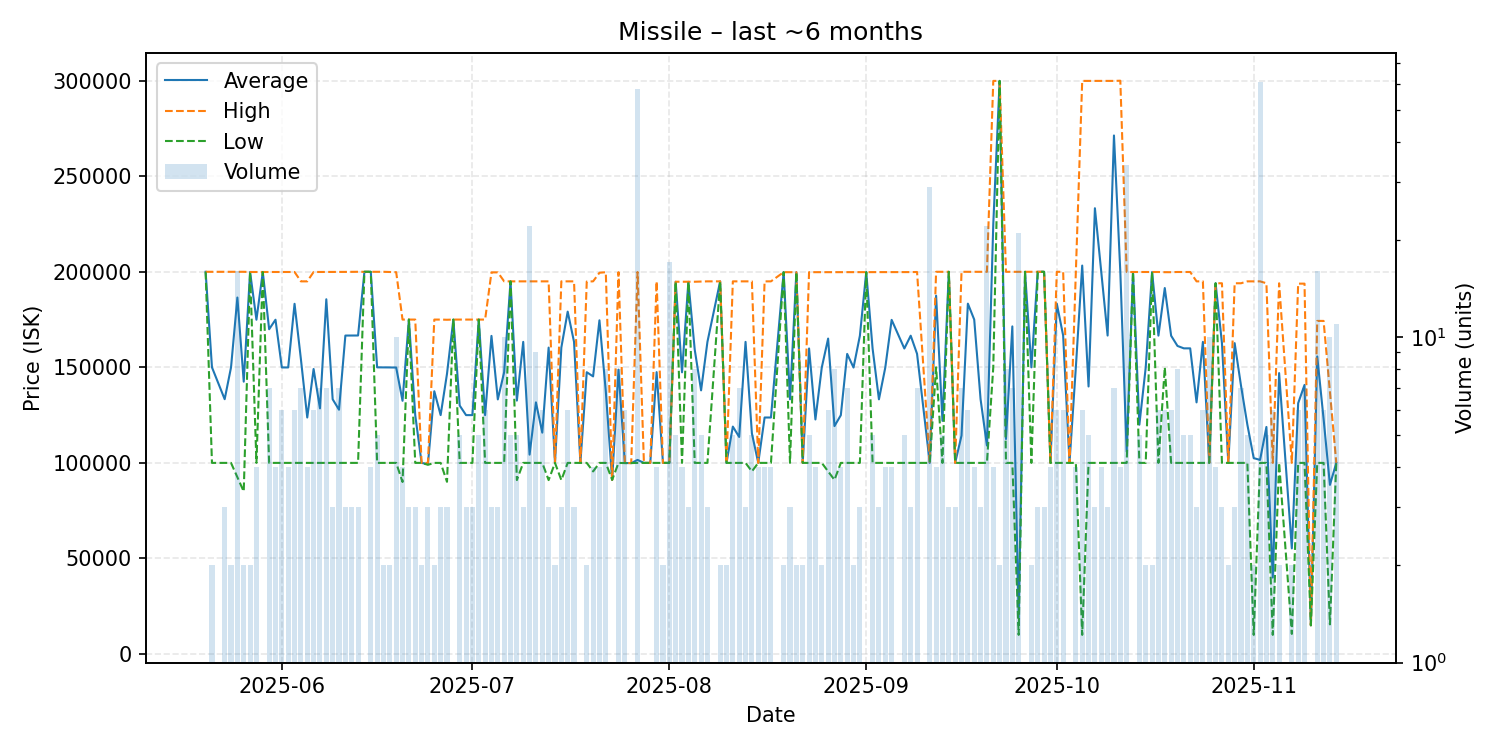

The data file committed next to this chart (first rows):
date, average, highest, lowest, order_count, volume
2025-05-20, 200000, 200000, 200000, 1, 1
2025-05-21, 150000, 200000, 100000, 2, 2
2025-05-23, 133333, 200000, 100000, 3, 3
2025-05-24, 150000, 200000, 100000, 2, 2
2025-05-25, 186539, 200000, 92510, 6, 16
2025-05-26, 142510, 200000, 85020, 2, 2
2025-05-27, 199900, 199900, 199900, 2, 2
2025-05-28, 174925, 199900, 100000, 4, 4
2025-05-29, 199900, 199900, 199900, 1, 1
2025-05-30, 169943, 199900, 100000, 7, 7
2025-05-31, 174925, 199900, 100000, 4, 4
2025-06-01, 149950, 199900, 100000, 6, 6
2025-06-02, 149950, 199900, 100000, 4, 4
2025-06-03, 183250, 199900, 100000, 6, 6
2025-06-04, 154286, 195000, 100000, 7, 7
2025-06-05, 123750, 195000, 100000, 4, 4
2025-06-06, 149133, 199900, 100000, 6, 6
2025-06-07, 128543, 199900, 100000, 6, 7
2025-06-08, 185629, 199900, 100000, 7, 7
2025-06-09, 133300, 199900, 100000, 3, 3
2025-06-10, 127829, 199900, 100000, 6, 7
2025-06-11, 166633, 199950, 100000, 3, 3
2025-06-12, 166667, 200000, 100000, 3, 3
2025-06-13, 166667, 200000, 100000, 3, 3
2025-06-14, 200000, 200000, 200000, 1, 1
2025-06-15, 200000, 200000, 200000, 4, 4
2025-06-16, 150000, 200000, 100000, 5, 5
2025-06-17, 150000, 200000, 100000, 2, 2
2025-06-18, 149950, 199900, 100000, 2, 2
2025-06-19, 149900, 199800, 100000, 6, 10
2025-06-20, 132500, 175000, 90000, 3, 4
2025-06-21, 175000, 175000, 175000, 3, 3
2025-06-22, 125000, 175000, 100000, 3, 3
2025-06-23, 100000, 100000, 100000, 2, 2
2025-06-24, 99333, 100000, 99000, 3, 3
2025-06-25, 137500, 175000, 100000, 2, 2
2025-06-26, 125000, 175000, 100000, 3, 3
2025-06-27, 146633, 174900, 90100, 3, 3
2025-06-28, 175000, 175000, 175000, 1, 1
2025-06-29, 130000, 175000, 100000, 4, 5
2025-06-30, 125000, 175000, 100000, 3, 3
2025-07-01, 125000, 175000, 100000, 3, 3
2025-07-02, 175000, 175000, 175000, 5, 5
2025-07-03, 125000, 175000, 100000, 4, 6
2025-07-04, 166467, 199700, 100000, 3, 3
2025-07-05, 133233, 199700, 100000, 3, 3
2025-07-06, 147500, 195000, 100000, 7, 10
2025-07-07, 195000, 195000, 195000, 5, 5
2025-07-08, 132600, 195000, 91000, 3, 5
2025-07-09, 163333, 195000, 100000, 3, 3
2025-07-10, 104318, 195000, 100000, 3, 22
2025-07-11, 131667, 195000, 100000, 8, 9
2025-07-12, 115833, 195000, 100000, 6, 6
2025-07-13, 160333, 195000, 91000, 3, 3
2025-07-14, 100000, 100000, 100000, 2, 2
2025-07-15, 160333, 195000, 91000, 3, 3
2025-07-16, 179167, 195000, 100000, 6, 6
2025-07-17, 163333, 195000, 100000, 3, 3
2025-07-18, 100000, 100000, 100000, 1, 1
2025-07-19, 147450, 194900, 100000, 2, 2
... 113 more rows
